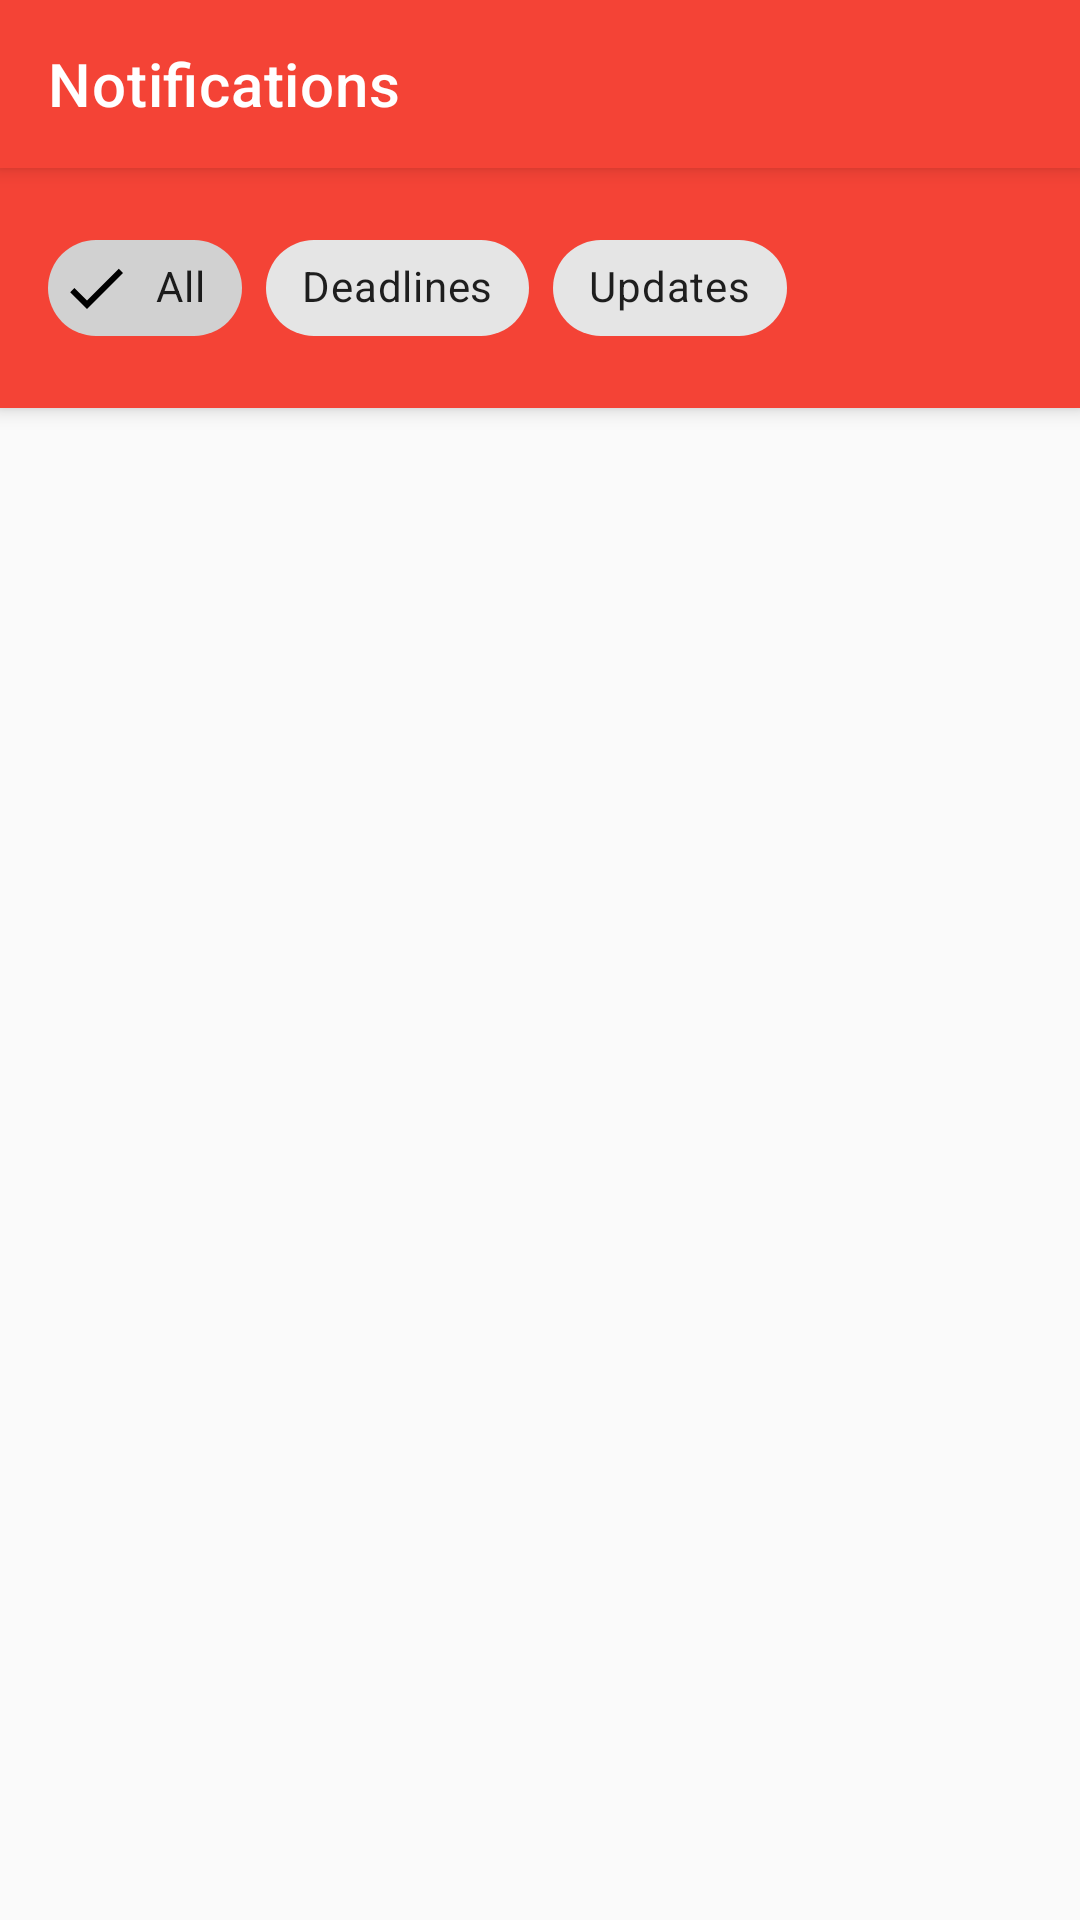

Reconstruct the res/layout file that produces this screen, plus the resources it refers to.
<!-- AndroidManifest.xml: application theme Theme.YourApp -->
<!-- res/layout/activity_notification_list.xml -->
<?xml version="1.0" encoding="utf-8"?>
<androidx.coordinatorlayout.widget.CoordinatorLayout
    xmlns:android="http://schemas.android.com/apk/res/android"
    xmlns:app="http://schemas.android.com/apk/res-auto"
    android:layout_width="match_parent"
    android:layout_height="match_parent"
    android:background="@color/background">

    <com.google.android.material.appbar.AppBarLayout
        android:layout_width="match_parent"
        android:layout_height="wrap_content">

        <com.google.android.material.appbar.MaterialToolbar
            android:id="@+id/toolbar"
            android:layout_width="match_parent"
            android:layout_height="?attr/actionBarSize"
            app:title="Notifications"
            android:contentDescription="Notifications screen"/>

        <com.google.android.material.chip.ChipGroup
            android:id="@+id/filterChipGroup"
            android:layout_width="match_parent"
            android:layout_height="wrap_content"
            android:padding="16dp"
            app:singleSelection="true">

            <com.google.android.material.chip.Chip
                android:id="@+id/allChip"
                android:layout_width="wrap_content"
                android:layout_height="wrap_content"
                android:text="All"
                style="@style/Widget.MaterialComponents.Chip.Filter"
                android:checked="true"/>

            <com.google.android.material.chip.Chip
                android:id="@+id/deadlinesChip"
                android:layout_width="wrap_content"
                android:layout_height="wrap_content"
                android:text="Deadlines"
                style="@style/Widget.MaterialComponents.Chip.Filter"/>

            <com.google.android.material.chip.Chip
                android:id="@+id/updatesChip"
                android:layout_width="wrap_content"
                android:layout_height="wrap_content"
                android:text="Updates"
                style="@style/Widget.MaterialComponents.Chip.Filter"/>
        </com.google.android.material.chip.ChipGroup>
    </com.google.android.material.appbar.AppBarLayout>

    <androidx.recyclerview.widget.RecyclerView
        android:id="@+id/recyclerView"
        android:layout_width="match_parent"
        android:layout_height="match_parent"
        app:layout_behavior="@string/appbar_scrolling_view_behavior"
        android:contentDescription="List of notifications"/>

    <TextView
        android:id="@+id/emptyView"
        android:layout_width="wrap_content"
        android:layout_height="wrap_content"
        android:layout_gravity="center"
        android:text="No notifications"
        android:visibility="gone"/>

</androidx.coordinatorlayout.widget.CoordinatorLayout>
<!-- resources referenced by this layout -->
<resources>
  <color name="background">#FAFAFA</color>
  <style name="Theme.YourApp" parent="Theme.MaterialComponents.Light.NoActionBar">
          
          <item name="colorPrimary">@color/toolbar_background</item>
          <item name="colorPrimaryVariant">@color/status_bar</item>
          <item name="colorOnPrimary">@color/toolbar_text</item>
          
          
          <item name="android:statusBarColor">?attr/colorPrimaryVariant</item>
          
          
          <item name="toolbarStyle">@style/AppToolbarStyle</item>
      </style>
  <color name="toolbar_background">@color/md_theme_errorContainer</color>
  <color name="status_bar">@color/md_theme_errorContainer</color>
  <color name="toolbar_text">#FFFFFF</color>
  <style name="AppToolbarStyle" parent="Widget.MaterialComponents.Toolbar.Primary">
          <item name="android:background">@color/toolbar_background</item>
          <item name="titleTextColor">@color/toolbar_text</item>
          <item name="android:elevation">4dp</item>
          <item name="colorControlNormal">@color/toolbar_icon</item>
      </style>
  <color name="md_theme_errorContainer">#F44336</color>
  <color name="toolbar_icon">#FFFFFF</color>
</resources>
